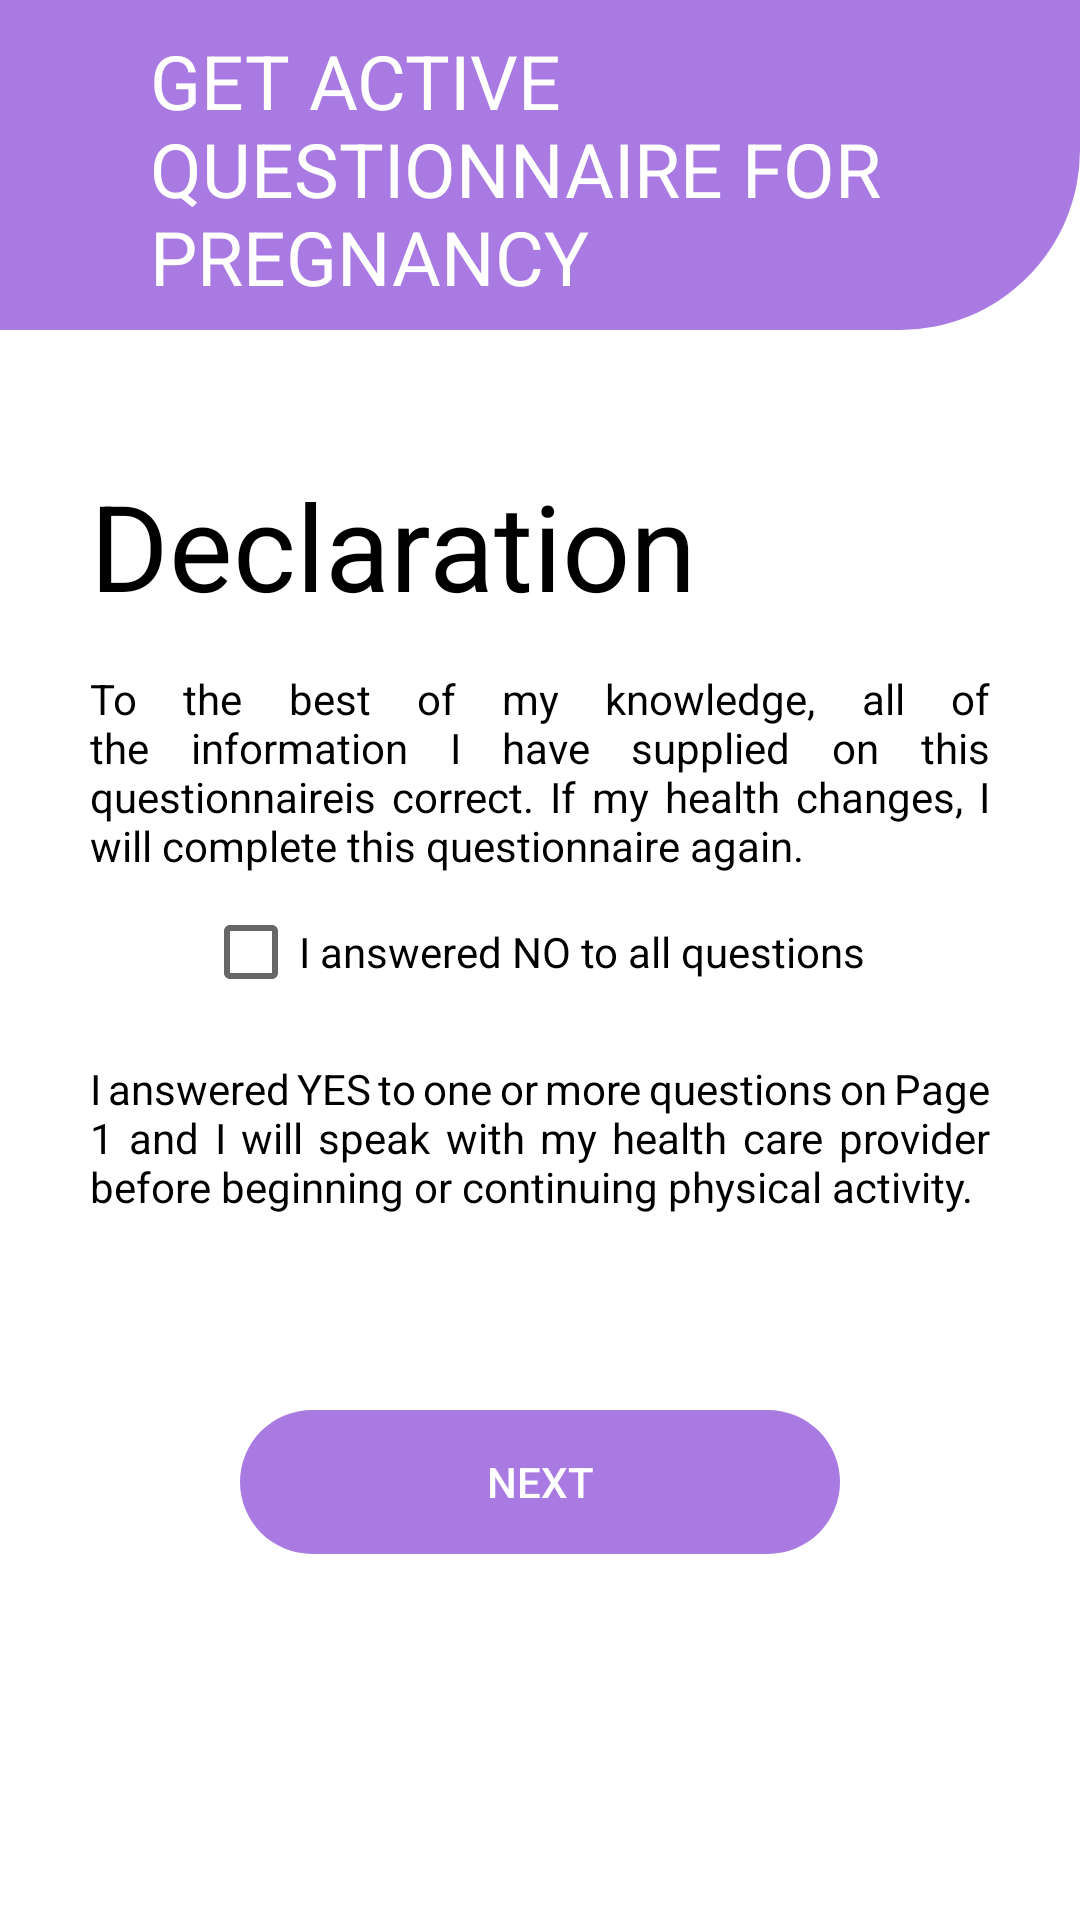

Here is an Android app screen rendered from its layout file. Give the layout XML and the strings, colors and styles it references.
<!-- AndroidManifest.xml: application theme Theme.AppCompat.Light.NoActionBar -->
<!-- res/layout/activity_declaration.xml -->
<?xml version="1.0" encoding="utf-8"?>
<RelativeLayout xmlns:android="http://schemas.android.com/apk/res/android"
    xmlns:app="http://schemas.android.com/apk/res-auto"
    xmlns:tools="http://schemas.android.com/tools"
    android:layout_width="match_parent"
    android:layout_height="match_parent"
    tools:context=".DeclarationActivity"
    android:background="@color/white">

    <TextView
        android:id="@+id/txtTitleRadio"
        android:layout_width="match_parent"
        android:layout_height="110dp"
        android:paddingLeft="50dp"
        android:paddingTop="10dp"
        android:background="@drawable/custom_title"
        android:text="GET ACTIVE
        QUESTIONNAIRE FOR PREGNANCY"
        android:textAppearance="@style/TextAppearance.Material3.HeadlineLarge"
        android:textSize="25dp"
        android:textColor="@color/white"
        android:layout_centerHorizontal="true"/>


    <TextView
        android:id="@+id/titleDeclaration"
        android:layout_width="300dp"
        android:layout_height="wrap_content"
        android:text="Declaration"
        android:textSize="40dp"
        android:textColor="@color/black"
        android:layout_marginTop="45dp"
        android:layout_centerHorizontal="true"
        android:layout_below="@id/txtTitleRadio"/>


    <TextView
        android:id="@+id/textDeclaration"
        android:layout_width="300dp"
        android:layout_height="wrap_content"
        android:text="To the best of my knowledge, all of the information I have supplied on this questionnaireis correct. If my health changes, I will complete this questionnaire again."
        android:textColor="@color/black"
        android:justificationMode="inter_word"
        android:layout_marginTop="15dp"
        android:layout_centerHorizontal="true"
        android:layout_below="@id/titleDeclaration"/>

    <CheckBox
        android:id="@+id/checkBox"
        android:layout_width="wrap_content"
        android:layout_height="wrap_content"
        android:text="I answered NO to all questions "
        android:layout_below="@id/textDeclaration"
        android:layout_centerHorizontal="true"
        android:layout_marginTop="10dp"/>

    <TextView
        android:id="@+id/textDeclaration2"
        android:layout_width="300dp"
        android:layout_height="wrap_content"
        android:text="I answered YES to one or more questions on Page 1
and I will speak with my health care provider before beginning or continuing physical activity."
        android:layout_below="@id/checkBox"
        android:justificationMode="inter_word"
        android:layout_centerHorizontal="true"
        android:textColor="@color/black"
        android:layout_marginTop="20dp"/>

    <Button
        android:id="@+id/btnDeclarationSiguiente"
        android:layout_width="200dp"
        android:layout_height="wrap_content"
        android:layout_below="@+id/textDeclaration2"
        android:layout_centerHorizontal="true"
        android:layout_marginTop="65dp"
        android:background="@drawable/custom_button"
        android:backgroundTint="#a97ae2"
        android:text="Next"
        android:textColor="@color/white" />

    <ImageButton
        android:id="@+id/btnDeclarationRegresar"
        android:layout_width="50dp"
        android:layout_height="50dp"
        app:srcCompat="@drawable/flecha"
        android:background="@color/white"
        android:layout_toLeftOf="@id/btnDeclarationSiguiente"
        android:layout_below="@+id/textDeclaration2"
        android:layout_marginTop="65dp"
        android:layout_marginRight="10dp"/>

</RelativeLayout>
<!-- resources referenced by this layout -->
<resources>
  <color name="black">#FF000000</color>
  <color name="white">#FFFFFFFF</color>
  <!-- drawable custom_button (drawable) -->
  <?xml version="1.0" encoding="utf-8"?>
  <shape xmlns:android="http://schemas.android.com/apk/res/android"
      android:shape="rectangle">
  
      <corners
          android:radius="190dp" />
  
  
  </shape>
  <!-- drawable custom_title (drawable) -->
  <?xml version="1.0" encoding="utf-8"?>
  <shape xmlns:android="http://schemas.android.com/apk/res/android"
      android:shape="rectangle">
  
      <corners
          android:bottomRightRadius="60dp" />
      <solid
          android:color="#A87AE2"/>
  </shape>
</resources>
